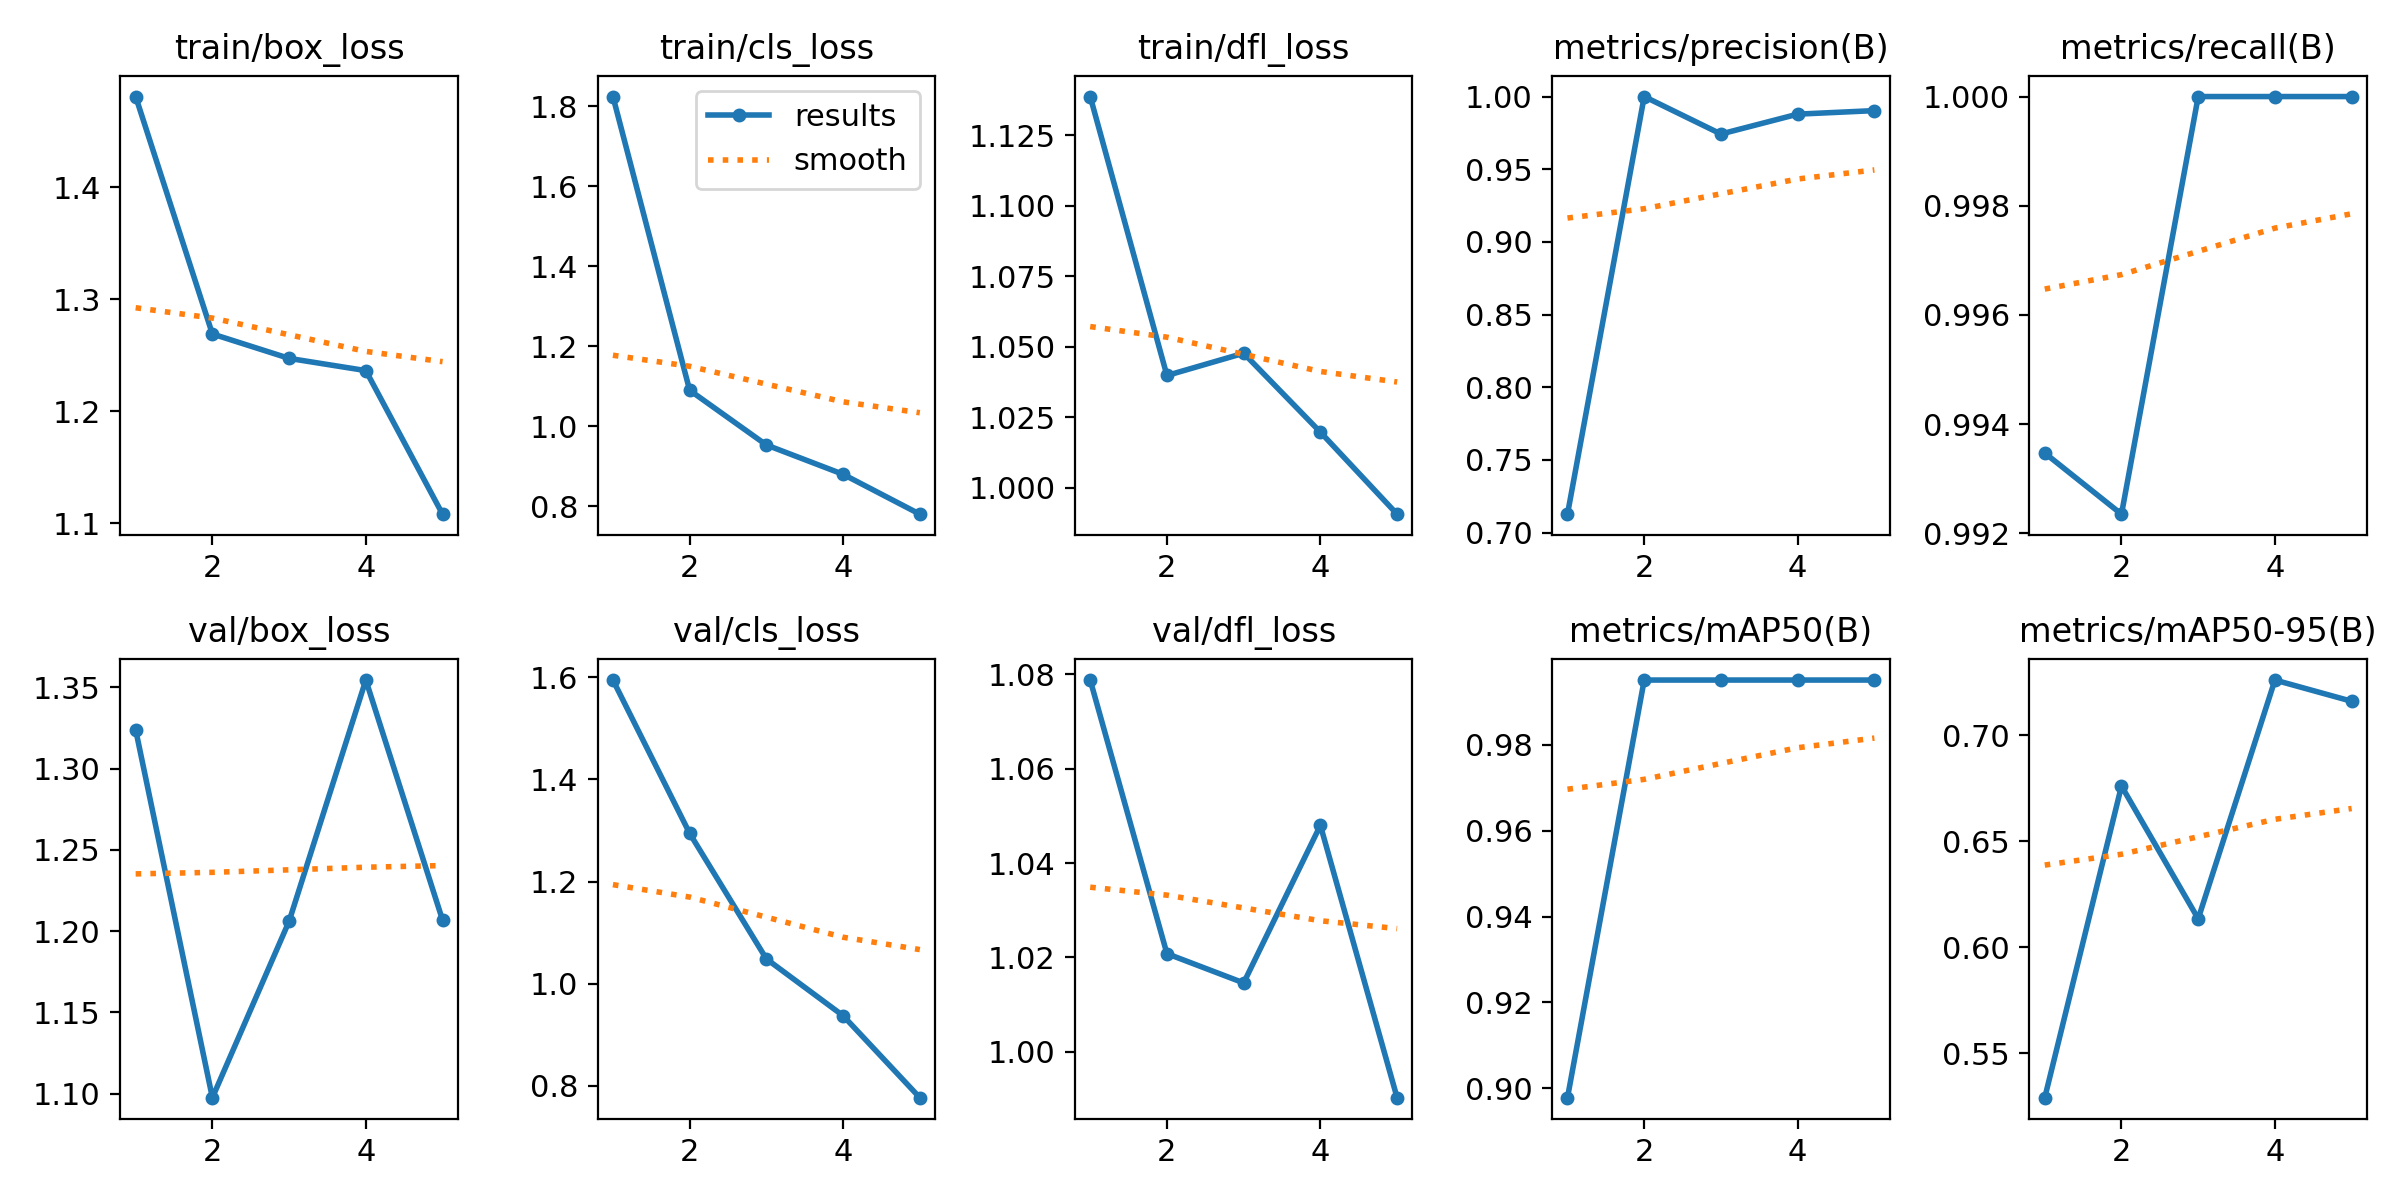

Source data for this figure (header and first rows):
epoch, train/box_loss, train/cls_loss, train/dfl_loss, metrics/precision(B), metrics/recall(B), metrics/mAP50(B), metrics/mAP50-95(B), val/box_loss, val/cls_loss, val/dfl_loss, lr/pg0, lr/pg1, lr/pg2
1, 1.481, 1.824, 1.139, 0.7127, 0.9935, 0.8979, 0.529, 1.324, 1.595, 1.079, 0.0006645, 0.0006645, 0.0006645
2, 1.269, 1.089, 1.04, 1, 0.9923, 0.995, 0.6761, 1.098, 1.294, 1.021, 0.001068, 0.001068, 0.001068
3, 1.247, 0.9528, 1.048, 0.9742, 1, 0.995, 0.6134, 1.206, 1.049, 1.015, 0.001207, 0.001207, 0.001207
4, 1.236, 0.8794, 1.02, 0.9879, 1, 0.995, 0.7261, 1.354, 0.9375, 1.048, 0.000812, 0.000812, 0.000812
5, 1.108, 0.7797, 0.9906, 0.9903, 1, 0.995, 0.7161, 1.207, 0.7771, 0.9903, 0.000416, 0.000416, 0.000416
